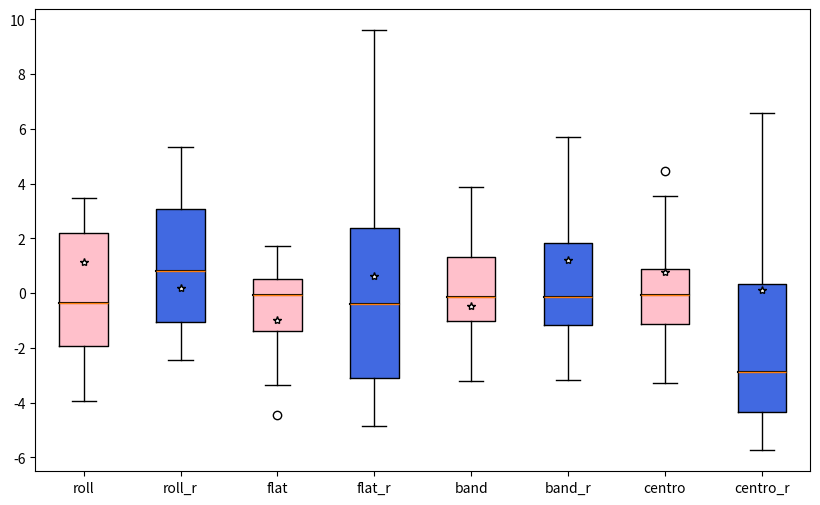

Write the Python code that produced this figure.
import numpy as np
import matplotlib.pyplot as plt
from matplotlib.patches import Polygon

fig, ax1 = plt.subplots(figsize=(10, 6))
x = np.random.randn(16, 4) * 2
y = np.random.randn(16, 4) * 3
print(x)
print(x.shape)
data = np.empty((x.shape[0], x.shape[1] + y.shape[1]))
data[:, ::2] = x
data[:, 1::2] = y
bp = plt.boxplot(data, labels=["roll", "roll_r", "flat", "flat_r", "band", "band_r", "centro", "centro_r"])
# Now fill the boxes with desired colors
box_colors = ['pink', 'royalblue']
num_boxes = (data.shape[1])
medians = np.empty(num_boxes)
for i in range(num_boxes):
    box = bp['boxes'][i]
    box_x = []
    box_y = []
    for j in range(5):
        box_x.append(box.get_xdata()[j])
        box_y.append(box.get_ydata()[j])
    box_coords = np.column_stack([box_x, box_y])
    # Alternate between Dark Khaki and Royal Blue
    ax1.add_patch(Polygon(box_coords, facecolor=box_colors[i % 2]))
    # Now draw the median lines back over what we just filled in
    med = bp['medians'][i]
    median_x = []
    median_y = []
    for j in range(2):
        median_x.append(med.get_xdata()[j])
        median_y.append(med.get_ydata()[j])
        ax1.plot(median_x, median_y, 'k')
    medians[i] = median_y[0]
    # Finally, overplot the sample averages, with horizontal alignment
    # in the center of each box
    ax1.plot(np.average(med.get_xdata()), np.average(data[i]),
             color='w', marker='*', markeredgecolor='k')
